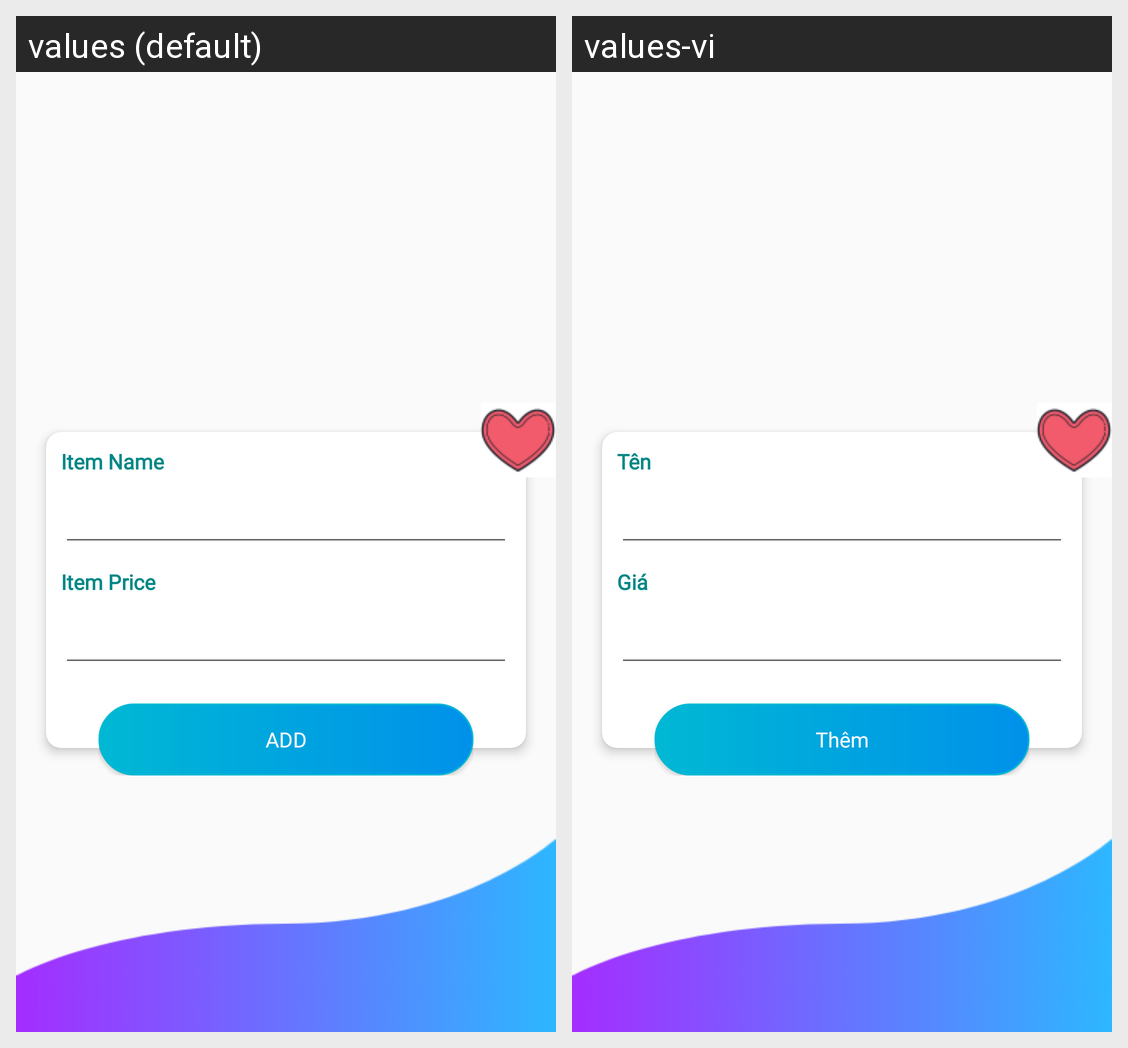

For this localized Android screen grid, give each drawn string resource with its value in every locale shown.
Android screen res/layout/add_form_wishlist.xml rendered under 2 locales, left to right: values (default), values-vi. Device: Nexus 5 (rendered at 1080×1920; each locale shown at half size, 540×960, under a caption strip naming it); theme Theme.AppCompat.Light.NoActionBar.
Strings drawn on this screen, with the default value and each locale's value (text and hints the layout hard-codes, and strings that could not be matched under every locale, appear in the picture but are not listed):

ItemName
  values: Item Name
  values-vi: Tên

ItemPrice
  values: Item Price
  values-vi: Giá

AddItem
  values: ADD
  values-vi: Thêm
